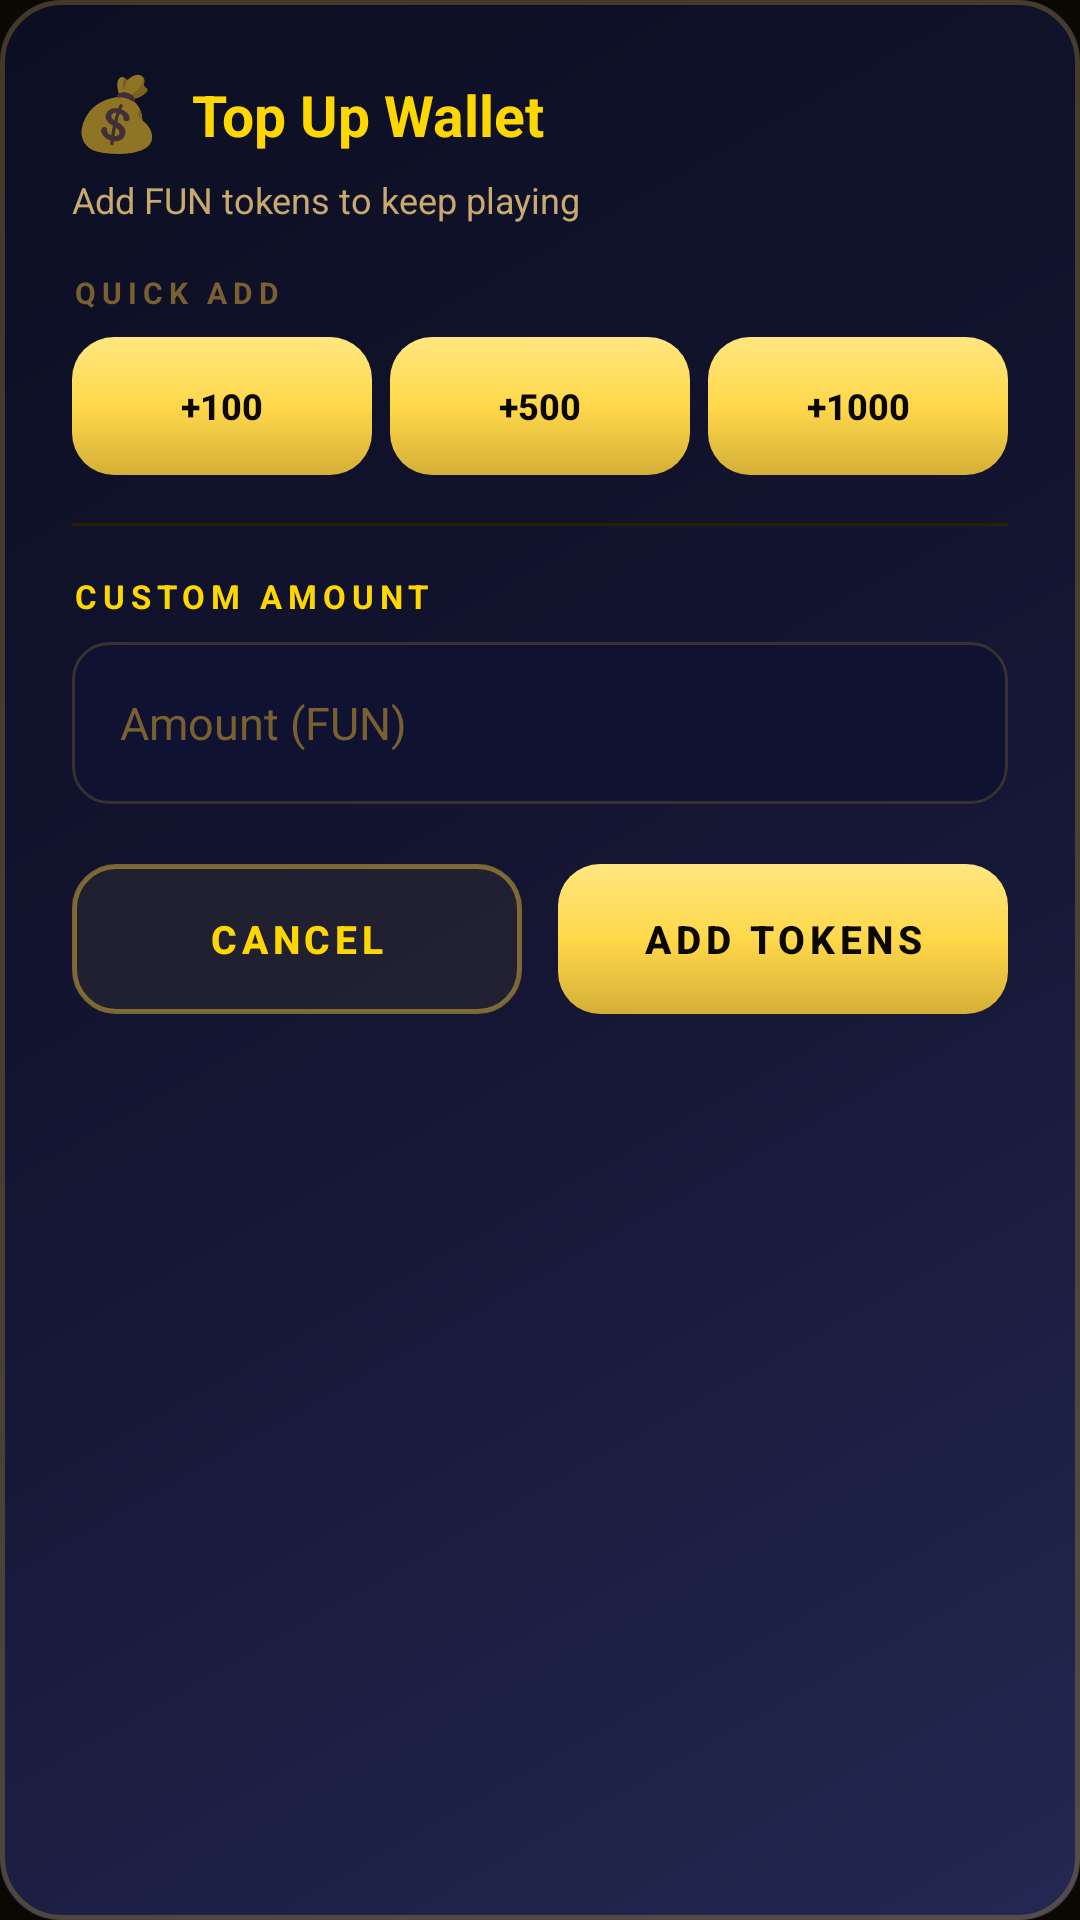

This screen was rendered from an Android layout file. Write that file and the resources it references.
<!-- AndroidManifest.xml: application theme Theme.FunGamesApp -->
<!-- res/layout/dialog_add_balance.xml -->
<?xml version="1.0" encoding="utf-8"?>
<LinearLayout xmlns:android="http://schemas.android.com/apk/res/android"
    android:layout_width="match_parent"
    android:layout_height="wrap_content"
    android:orientation="vertical"
    android:background="@drawable/bg_dialog"
    android:padding="24dp">

    <LinearLayout android:layout_width="wrap_content" android:layout_height="wrap_content"
        android:orientation="horizontal" android:gravity="center_vertical">
        <TextView android:layout_width="wrap_content" android:layout_height="wrap_content"
            android:text="💰" android:textSize="24sp"
            android:layout_marginEnd="10dp" android:includeFontPadding="false"/>
        <TextView android:layout_width="wrap_content" android:layout_height="wrap_content"
            android:text="@string/dlg_addbal_title"
            android:textColor="@color/accent_gold" android:textSize="19sp" android:textStyle="bold"/>
    </LinearLayout>

    <TextView android:layout_width="match_parent" android:layout_height="wrap_content"
        android:text="@string/dlg_addbal_subtitle"
        android:textColor="@color/text_secondary" android:textSize="12sp"
        android:layout_marginTop="6dp" android:layout_marginBottom="16dp"/>

    
    <TextView android:layout_width="wrap_content" android:layout_height="wrap_content"
        android:text="QUICK ADD" android:textColor="@color/text_muted"
        android:textSize="10sp" android:letterSpacing="0.2" android:textStyle="bold"
        android:layout_marginBottom="8dp"/>

    <LinearLayout android:layout_width="match_parent" android:layout_height="wrap_content"
        android:orientation="horizontal" android:layout_marginBottom="16dp">

        <Button android:id="@+id/btnPreset100"
            android:layout_width="0dp" android:layout_height="46dp" android:layout_weight="1"
            android:text="+100" android:textColor="@color/bg_dark" android:textStyle="bold"
            android:textSize="12sp" android:background="@drawable/btn_primary"
            android:layout_marginEnd="6dp" android:minWidth="0dp"/>

        <Button android:id="@+id/btnPreset500"
            android:layout_width="0dp" android:layout_height="46dp" android:layout_weight="1"
            android:text="+500" android:textColor="@color/bg_dark" android:textStyle="bold"
            android:textSize="12sp" android:background="@drawable/btn_primary"
            android:layout_marginEnd="6dp" android:minWidth="0dp"/>

        <Button android:id="@+id/btnPreset1000"
            android:layout_width="0dp" android:layout_height="46dp" android:layout_weight="1"
            android:text="+1000" android:textColor="@color/bg_dark" android:textStyle="bold"
            android:textSize="12sp" android:background="@drawable/btn_primary"
            android:minWidth="0dp"/>
    </LinearLayout>

    <View android:layout_width="match_parent" android:layout_height="1dp"
        android:background="@color/divider" android:layout_marginBottom="16dp"/>

    <TextView android:layout_width="wrap_content" android:layout_height="wrap_content"
        android:text="CUSTOM AMOUNT" style="@style/SectionLabel" android:layout_marginBottom="8dp"/>

    <EditText android:id="@+id/etAmount"
        android:layout_width="match_parent" android:layout_height="54dp"
        android:hint="@string/hint_amount"
        android:textColor="@color/text_primary" android:textColorHint="@color/text_muted"
        android:background="@drawable/bg_input"
        android:paddingStart="16dp" android:paddingEnd="16dp"
        android:inputType="numberDecimal" android:importantForAutofill="no"
        android:textSize="15sp"/>

    <LinearLayout android:layout_width="match_parent" android:layout_height="wrap_content"
        android:orientation="horizontal" android:layout_marginTop="20dp">

        <Button android:id="@+id/btnCancel"
            android:layout_width="0dp" android:layout_weight="1" android:layout_height="50dp"
            android:text="@string/btn_cancel" android:textColor="@color/accent_gold"
            android:textSize="13sp" android:textStyle="bold" android:letterSpacing="0.12"
            android:textAllCaps="true" android:background="@drawable/btn_secondary"/>

        <Button android:id="@+id/btnAdd"
            android:layout_width="0dp" android:layout_weight="1" android:layout_height="50dp"
            android:text="@string/btn_add" android:textColor="@color/bg_dark"
            android:textStyle="bold" android:textSize="13sp" android:letterSpacing="0.12"
            android:textAllCaps="true" android:background="@drawable/btn_primary"
            android:layout_marginStart="12dp" android:elevation="4dp"/>
    </LinearLayout>
</LinearLayout>
<!-- resources referenced by this layout -->
<resources>
  <color name="accent_gold">#FFD700</color>
  <color name="bg_dark">#0A0800</color>
  <color name="divider">#2A2000</color>
  <color name="text_muted">#7A6030</color>
  <color name="text_primary">#FFF8E7</color>
  <color name="text_secondary">#C8A96E</color>
  <!-- drawable bg_dialog (drawable) -->
  <?xml version="1.0" encoding="utf-8"?>
  <layer-list xmlns:android="http://schemas.android.com/apk/res/android">
      <item>
          <shape>
              <gradient
                  android:type="linear"
                  android:startColor="#242852"
                  android:centerColor="#141633"
                  android:endColor="#0C0E22"
                  android:angle="135" />
              <corners android:radius="20dp" />
          </shape>
      </item>
      <item>
          <shape>
              <stroke android:width="1.5dp" android:color="#44D4AF37" />
              <corners android:radius="20dp" />
          </shape>
      </item>
  </layer-list>
  <!-- drawable btn_secondary (drawable) -->
  <?xml version="1.0" encoding="utf-8"?>
  <selector xmlns:android="http://schemas.android.com/apk/res/android">
      <item android:state_pressed="true">
          <shape>
              <solid android:color="#22D4AF37" />
              <stroke android:width="1.5dp" android:color="#FFD84A" />
              <corners android:radius="14dp" />
          </shape>
      </item>
      <item>
          <shape>
              <solid android:color="#11D4AF37" />
              <stroke android:width="1.5dp" android:color="#88D4AF37" />
              <corners android:radius="14dp" />
          </shape>
      </item>
  </selector>
  <string name="btn_add">Add Tokens</string>
  <string name="btn_cancel">Cancel</string>
  <string name="dlg_addbal_subtitle">Add FUN tokens to keep playing</string>
  <string name="dlg_addbal_title">Top Up Wallet</string>
  <string name="hint_amount">Amount (FUN)</string>
  <style name="SectionLabel">
          <item name="android:textColor">@color/accent_gold</item>
          <item name="android:textSize">11sp</item>
          <item name="android:textStyle">bold</item>
          <item name="android:letterSpacing">0.18</item>
          <item name="android:textAllCaps">true</item>
      </style>
  <style name="FunGamesAlertDialog" parent="Theme.AppCompat.Dialog.Alert">
          <item name="android:windowBackground">@drawable/bg_dialog</item>
          <item name="android:textColor">@color/text_primary</item>
          <item name="android:textColorPrimary">@color/text_primary</item>
          <item name="android:textColorSecondary">@color/text_secondary</item>
          <item name="android:colorAccent">@color/accent_gold</item>
          <item name="colorAccent">@color/accent_gold</item>
          <item name="android:textColorAlertDialogListItem">@color/text_primary</item>
          <item name="android:windowTitleStyle">@style/FunGamesAlertDialog.Title</item>
          <item name="buttonBarPositiveButtonStyle">@style/FunGamesAlertDialog.Button</item>
          <item name="buttonBarNegativeButtonStyle">@style/FunGamesAlertDialog.Button</item>
          <item name="buttonBarNeutralButtonStyle">@style/FunGamesAlertDialog.Button</item>
      </style>
  <style name="FunGamesAlertDialog.Title" parent="android:TextAppearance">
          <item name="android:textColor">@color/accent_gold</item>
          <item name="android:textSize">19sp</item>
          <item name="android:textStyle">bold</item>
          <item name="android:letterSpacing">0.02</item>
      </style>
  <style name="FunGamesAlertDialog.Button" parent="Widget.AppCompat.Button.ButtonBar.AlertDialog">
          <item name="android:textColor">@color/accent_gold</item>
          <item name="android:textStyle">bold</item>
          <item name="android:textSize">14sp</item>
          <item name="android:letterSpacing">0.12</item>
      </style>
</resources>
